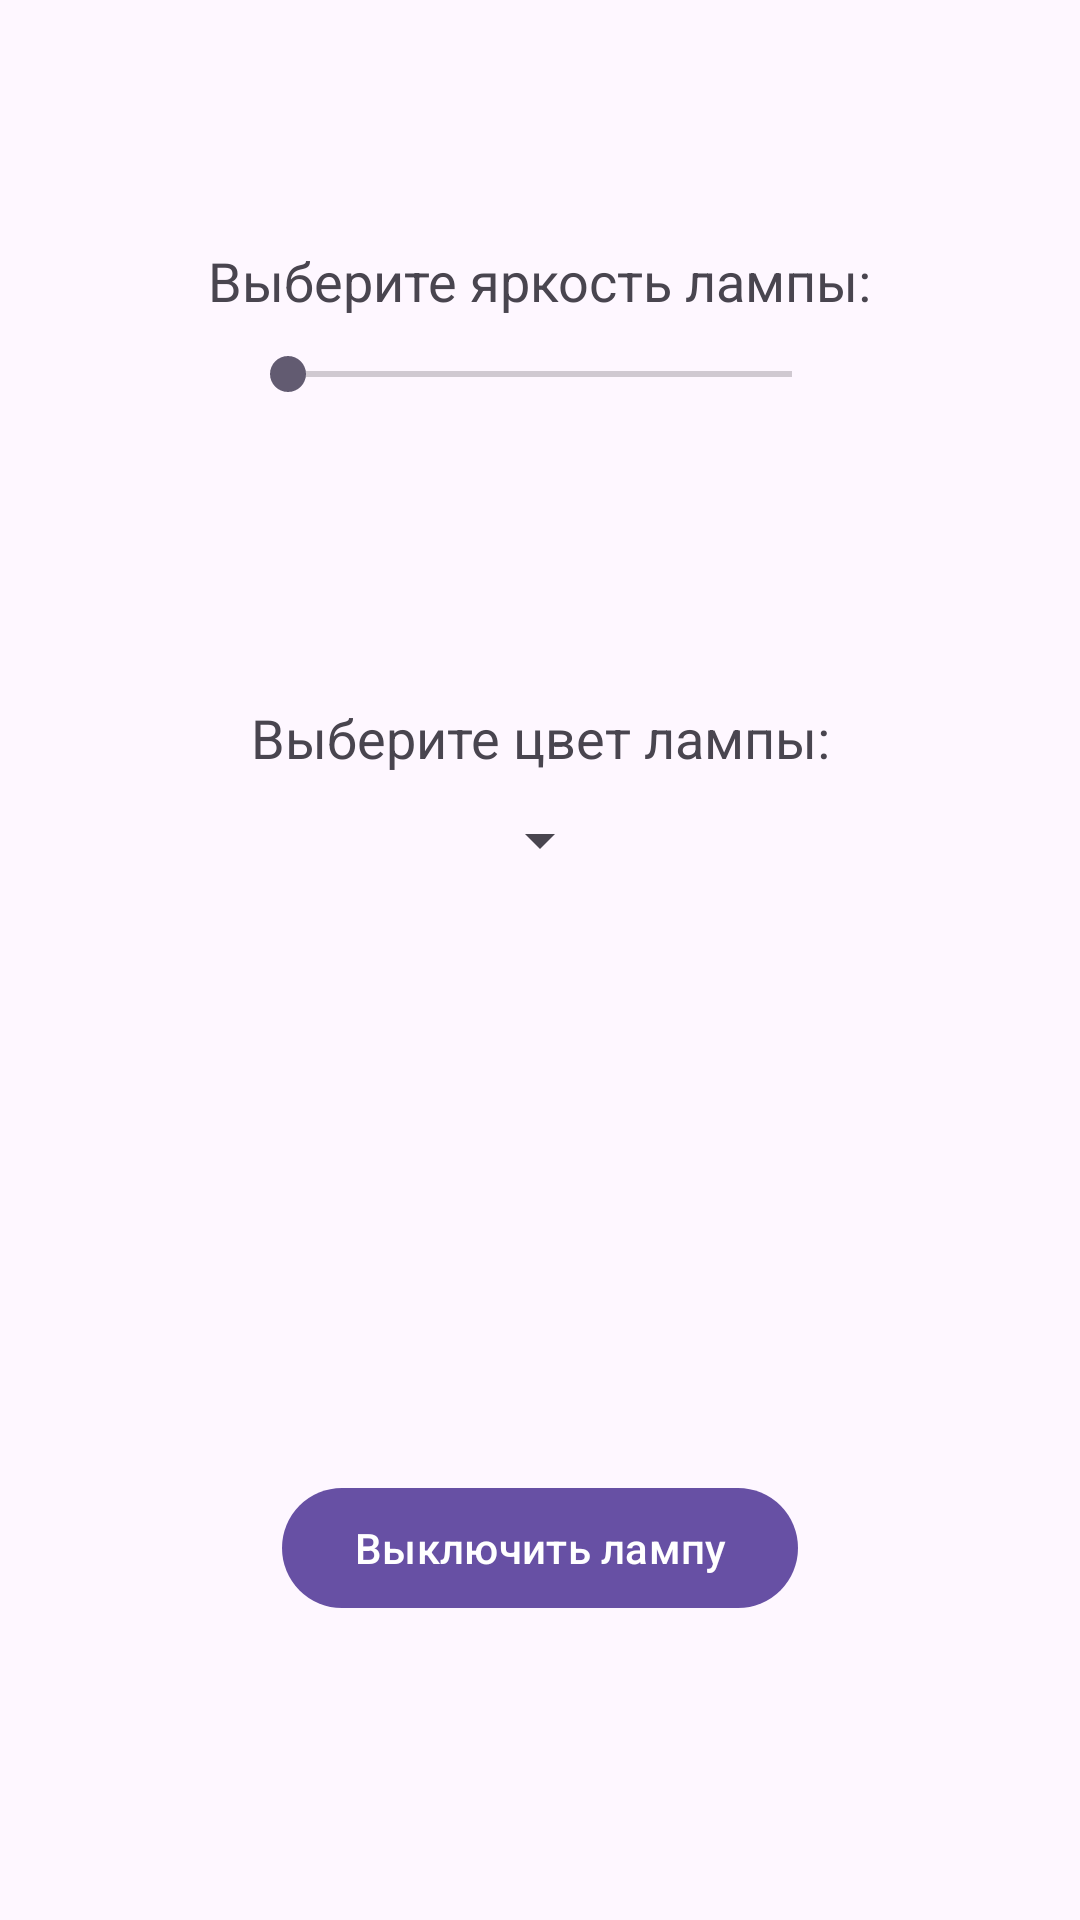

Here is an Android app screen rendered from its layout file. Give the layout XML and the strings, colors and styles it references.
<!-- AndroidManifest.xml: application theme Theme.LampControlApplication -->
<!-- res/layout/fragment_main.xml -->
<?xml version="1.0" encoding="utf-8"?>
<androidx.constraintlayout.widget.ConstraintLayout xmlns:android="http://schemas.android.com/apk/res/android"
    xmlns:app="http://schemas.android.com/apk/res-auto"
    android:layout_width="match_parent"
    android:layout_height="match_parent">

    <TextView
        android:id="@+id/lamp_brightness_seek_bar_title"
        android:layout_width="wrap_content"
        android:layout_height="wrap_content"
        android:layout_marginBottom="10dp"
        android:text="@string/lamp_brightness_seek_bar_title"
        android:textSize="18sp"
        app:layout_constraintBottom_toTopOf="@id/lamp_brightness_seek_bar"
        app:layout_constraintEnd_toEndOf="@id/lamp_brightness_seek_bar"
        app:layout_constraintStart_toStartOf="@id/lamp_brightness_seek_bar" />

    <SeekBar
        android:id="@+id/lamp_brightness_seek_bar"
        android:layout_width="200dp"
        android:layout_height="wrap_content"
        android:layout_marginBottom="100dp"
        app:layout_constraintBottom_toTopOf="@id/colors_spinner_title"
        app:layout_constraintEnd_toEndOf="parent"
        app:layout_constraintStart_toStartOf="parent" />


    <TextView
        android:id="@+id/colors_spinner_title"
        android:layout_width="wrap_content"
        android:layout_height="wrap_content"
        android:layout_marginBottom="10dp"
        android:text="@string/colors_spinner_title"
        android:textSize="18sp"
        app:layout_constraintBottom_toTopOf="@id/colors_spinner"
        app:layout_constraintEnd_toEndOf="@id/colors_spinner"
        app:layout_constraintStart_toStartOf="@id/colors_spinner" />

    <Spinner
        android:id="@+id/colors_spinner"
        android:layout_width="wrap_content"
        android:layout_height="wrap_content"
        android:layout_marginBottom="200dp"
        app:layout_constraintBottom_toTopOf="@id/lamp_on_or_off_button"
        app:layout_constraintEnd_toEndOf="parent"
        app:layout_constraintStart_toStartOf="parent" />

    <com.google.android.material.button.MaterialButton
        android:id="@+id/lamp_on_or_off_button"
        android:layout_width="wrap_content"
        android:layout_height="wrap_content"
        android:layout_marginBottom="100dp"
        android:text="@string/lamp_on_button_title"
        app:layout_constraintBottom_toBottomOf="parent"
        app:layout_constraintEnd_toEndOf="parent"
        app:layout_constraintStart_toStartOf="parent" />


</androidx.constraintlayout.widget.ConstraintLayout>
<!-- resources referenced by this layout -->
<resources>
  <string name="colors_spinner_title">Выберите цвет лампы:</string>
  <string name="lamp_brightness_seek_bar_title">Выберите яркость лампы:</string>
  <string name="lamp_on_button_title">Выключить лампу</string>
  <style name="Theme.LampControlApplication" parent="Base.Theme.LampControlApplication" />
  <style name="Base.Theme.LampControlApplication" parent="Theme.Material3.DayNight.NoActionBar">
          
          
      </style>
</resources>
